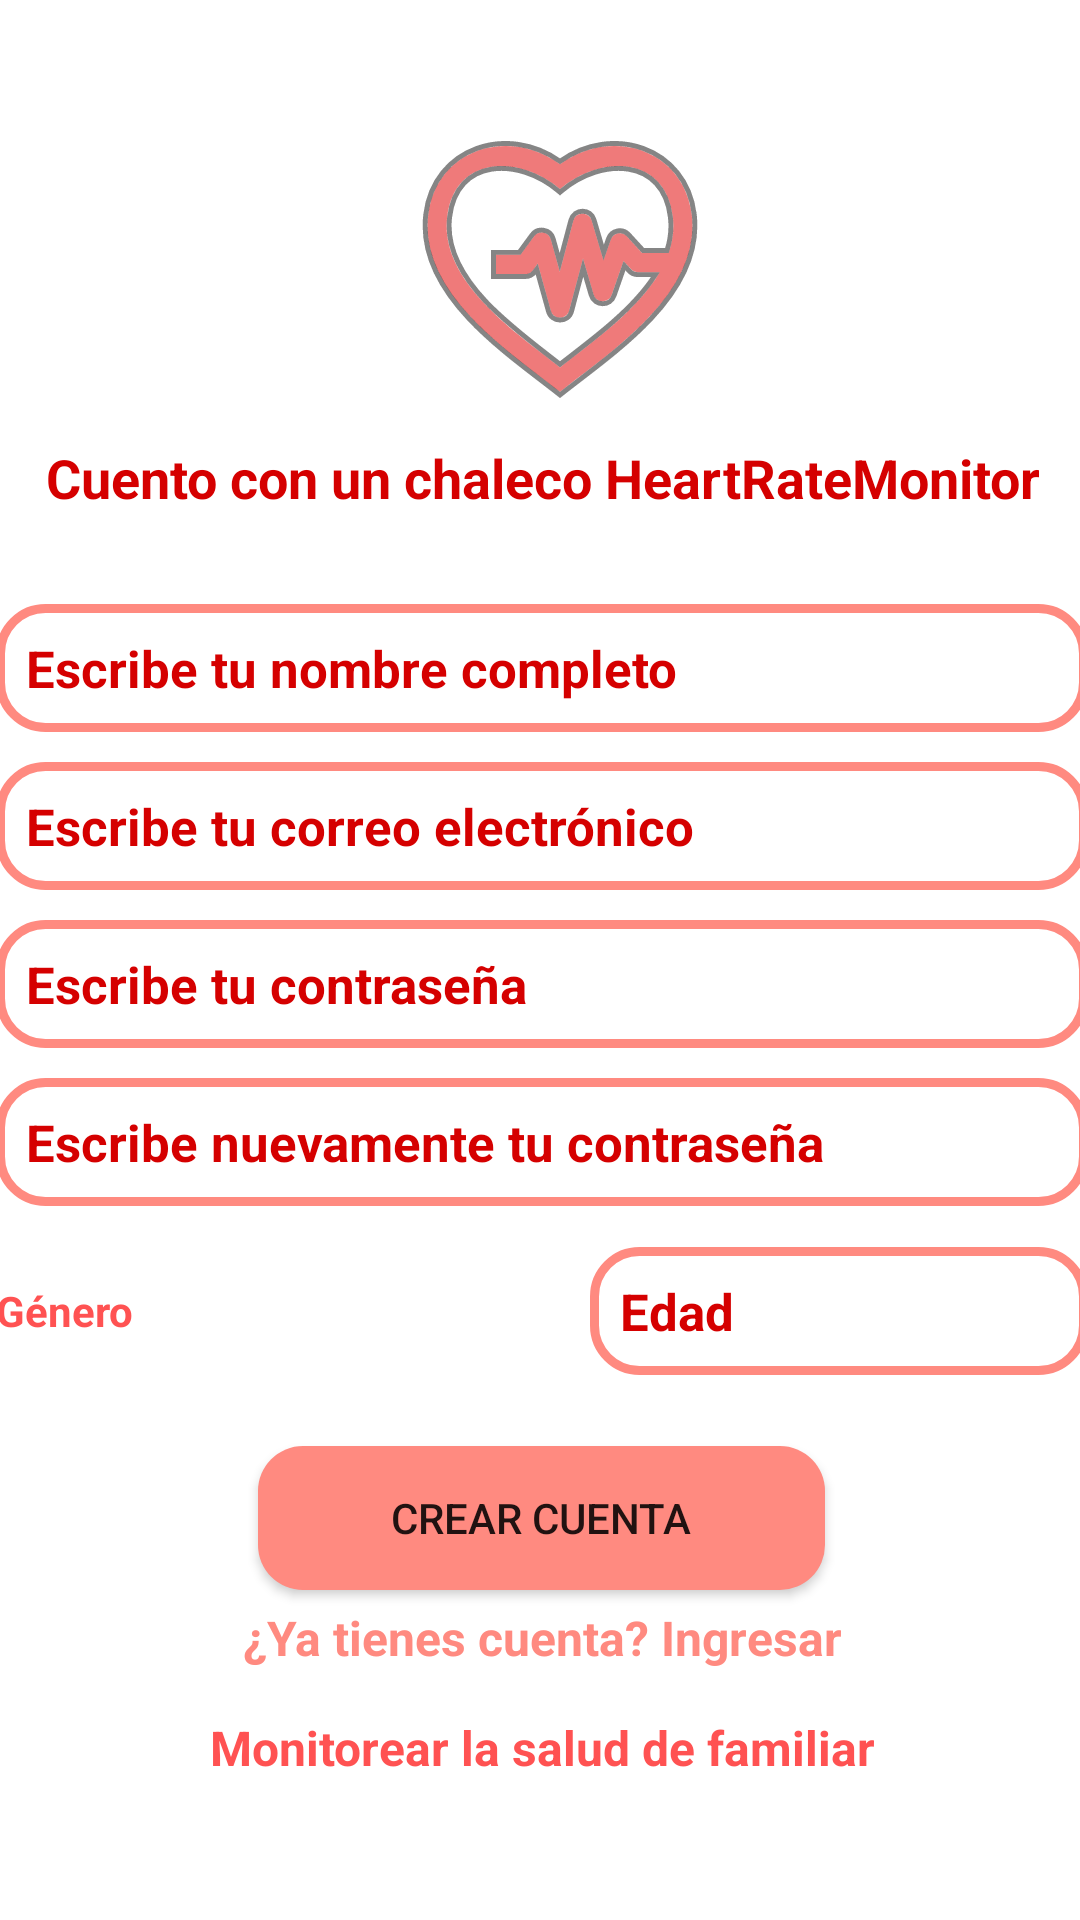

Here is an Android app screen rendered from its layout file. Give the layout XML and the strings, colors and styles it references.
<!-- AndroidManifest.xml: application theme Theme.HeartRateMonitor2 -->
<!-- res/layout/activity_registrar.xml -->
<?xml version="1.0" encoding="utf-8"?>
<androidx.constraintlayout.widget.ConstraintLayout xmlns:android="http://schemas.android.com/apk/res/android"
    xmlns:app="http://schemas.android.com/apk/res-auto"
    xmlns:tools="http://schemas.android.com/tools"
    android:layout_width="match_parent"
    android:layout_height="match_parent"
    tools:context=".RegistrarActivity">

    <LinearLayout
        android:layout_width="364dp"
        android:layout_height="wrap_content"
        android:gravity="center"
        android:orientation="vertical"
        app:layout_constraintBottom_toBottomOf="parent"
        app:layout_constraintEnd_toEndOf="parent"
        app:layout_constraintHorizontal_bias="0.489"
        app:layout_constraintStart_toStartOf="parent"
        app:layout_constraintTop_toTopOf="parent">

        <LinearLayout
            android:layout_width="match_parent"
            android:layout_height="match_parent"
            android:layout_gravity="center"
            android:gravity="center"
            android:orientation="vertical">

            <ImageView
                android:id="@+id/heartBPM"
                android:layout_width="300dp"
                android:layout_height="100dp"
                android:layout_alignParentStart="true"
                android:layout_alignParentLeft="true"
                android:layout_alignParentTop="true"
                android:layout_alignParentEnd="true"
                android:layout_alignParentRight="true"
                android:layout_marginStart="58dp"
                android:layout_marginLeft="58dp"
                android:layout_marginEnd="52dp"
                android:layout_marginRight="52dp"
                android:src="@drawable/ic_corazon" />

            <TextView
                android:id="@+id/tipo_usuario_admin"
                android:layout_width="wrap_content"
                android:layout_height="wrap_content"
                android:layout_centerHorizontal="true"
                android:layout_below="@+id/heartBPM"
                android:text="@string/op_usuario1"
                android:layout_marginBottom="30dp"
                android:textColor="@color/rojo_dark"
                android:textSize="18dp"
                android:textStyle="bold"
                android:textAlignment="center"
                android:gravity="center"/>


            <EditText
                android:id="@+id/txtName"
                android:layout_width="match_parent"
                android:layout_height="wrap_content"
                android:background="@drawable/input_design"
                android:padding="10dp"
                android:textColor="@color/rojo_dark"
                android:textColorHint="@color/rojo_dark"
                android:layout_marginBottom="10dp"
                android:textSize="17sp"
                android:textStyle="bold"
                android:hint="@string/nombreCompleto"
                android:inputType="textPersonName" />


            <EditText
                android:id="@+id/btn_correo"
                android:layout_width="match_parent"
                android:layout_height="wrap_content"
                android:background="@drawable/input_design"
                android:padding="10dp"
                android:textColor="@color/rojo_dark"
                android:layout_marginBottom="10dp"
                android:textColorHint="@color/rojo_dark"
                android:textSize="17sp"
                android:textStyle="bold"
                android:hint="@string/campo_email"
                android:inputType="textEmailAddress" />


            <EditText
                android:id="@+id/btn_contrasena"
                android:layout_width="match_parent"
                android:layout_height="wrap_content"
                android:background="@drawable/input_design"
                android:padding="10dp"
                android:textColor="@color/rojo_dark"
                android:layout_marginBottom="10dp"
                android:textColorHint="@color/rojo_dark"
                android:textSize="17sp"
                android:textStyle="bold"
                android:hint="@string/campo_contrasena"
                android:inputType="textPassword" />


            <EditText
                android:id="@+id/btn_confirmar"
                android:layout_width="match_parent"
                android:layout_height="wrap_content"
                android:background="@drawable/input_design"
                android:padding="10dp"
                android:textColor="@color/rojo_dark"
                android:textColorHint="@color/rojo_dark"
                android:textSize="17sp"
                android:layout_marginBottom="10dp"
                android:textStyle="bold"
                android:hint="@string/campo_repetirContra"
                android:inputType="textPassword" />

            <LinearLayout
                android:id="@+id/admin_genero_edad"
                android:layout_width="match_parent"
                android:layout_height="50dp"
                android:gravity="center"
                android:orientation="horizontal">

                <TextView
                    android:id="@+id/lbl_gender"
                    android:layout_width="wrap_content"
                    android:layout_height="wrap_content"
                    android:text="@string/gender"
                    android:textColor="@color/rojo_light"
                    android:textStyle="bold"
                    tools:text="@string/gender" />

                <Spinner
                    android:id="@+id/SpinnerGender"
                    android:background="@drawable/input_design"
                    android:layout_marginLeft="5dp"
                    android:layout_width="142dp"
                    android:layout_height="wrap_content" />


                <EditText
                    android:id="@+id/txt_edad"
                    android:layout_width="50dp"
                    android:layout_height="wrap_content"
                    android:background="@drawable/input_design"
                    android:padding="10dp"
                    android:hint="@string/edad"
                    android:textColorHint="@color/rojo_dark"
                    android:textSize="17sp"
                    android:textStyle="bold"
                    android:layout_marginLeft="5dp"
                    android:layout_weight="1"
                    android:inputType="numberSigned" />



            </LinearLayout>


            <Button
                android:id="@+id/button_crear"
                android:layout_width="189dp"
                android:layout_height="wrap_content"
                android:onClick="onClick"
                android:text="@string/btn_crear"
                tools:text="@string/btn_crear"
                android:background="@drawable/buttons"
                android:layout_marginTop="20dp"/>


            <TextView
                android:id="@+id/txt_linkIniciar"
                android:layout_width="match_parent"
                android:layout_height="wrap_content"
                android:gravity="center"
                android:layout_marginTop="5dp"
                android:onClick="irLogin"
                android:text="@string/txt_linkIniciar"
                android:textColor="@color/rojo_light_2"
                android:textSize="16sp"
                android:textStyle="bold"
                tools:text="@string/txt_linkIniciar" />

            <TextView
                android:id="@+id/txt_linkRegistrarAdmin"
                android:layout_width="match_parent"
                android:layout_height="wrap_content"
                android:gravity="center"
                android:layout_marginTop="15dp"
                android:onClick="irRegistrarUser"
                android:text="@string/op_usuario2"
                android:textColor="@color/rojo_light"
                android:textSize="16sp"
                android:textStyle="bold"
                tools:text="@string/op_usuario2" />

        </LinearLayout>

    </LinearLayout>



</androidx.constraintlayout.widget.ConstraintLayout>
<!-- resources referenced by this layout -->
<resources>
  <color name="rojo_dark">#D50000</color>
  <color name="rojo_light">#FF5252</color>
  <color name="rojo_light_2">#FF8A80</color>
  <!-- drawable buttons (drawable) -->
  <?xml version="1.0" encoding="utf-8"?>
  <shape xmlns:android="http://schemas.android.com/apk/res/android">
  
      <solid
          android:color="@color/rojo_light_2"
          >
  
      </solid>
  
      <corners
          android:radius="15dp"
          >
      </corners>
  
  </shape>
  <!-- drawable ic_corazon: vector/xml drawable (drawable, 3413 chars, omitted) -->
  <!-- drawable input_design (drawable) -->
  <?xml version="1.0" encoding="utf-8"?>
  <shape xmlns:android="http://schemas.android.com/apk/res/android">
  
      <stroke
          android:color="@color/rojo_light_2"
          android:width="3dp"
          ></stroke>
  
      <corners
          android:radius="15dp"
          >
      </corners>
  
  </shape>
  <string name="btn_crear">Crear cuenta</string>
  <string name="campo_contrasena">Escribe tu contraseña</string>
  <string name="campo_email">Escribe tu correo electrónico</string>
  <string name="campo_repetirContra">Escribe nuevamente tu contraseña</string>
  <string name="edad">Edad</string>
  <string name="gender">Género</string>
  <string name="nombreCompleto">Escribe tu nombre completo</string>
  <string name="op_usuario1">Cuento con un chaleco HeartRateMonitor</string>
  <string name="op_usuario2">Monitorear la salud de familiar</string>
  <string name="txt_linkIniciar">¿Ya tienes cuenta? Ingresar</string>
  <style name="Theme.HeartRateMonitor2" parent="Theme.MaterialComponents.DayNight.NoActionBar">
          
          <item name="colorPrimary">@color/rojo</item>
          <item name="colorPrimaryVariant">@color/rojo_dark</item>
          <item name="colorOnPrimary">@color/white</item>
          
          <item name="colorSecondary">@color/teal_200</item>
          <item name="colorSecondaryVariant">@color/teal_700</item>
          <item name="colorOnSecondary">@color/black</item>
          
          <item name="android:statusBarColor" tools:targetApi="l">?attr/colorPrimaryVariant</item>
          
      </style>
  <color name="rojo">#FF1744</color>
  <color name="white">#FFFFFFFF</color>
  <color name="teal_200">#FF03DAC5</color>
  <color name="teal_700">#FF018786</color>
  <color name="black">#FF000000</color>
</resources>
